Run: headless pygame with SDL's dummy video driver; simulated clock (each Clock.tick advances the game by its frame time, no real sleeping); random seed 0; keys injected as events and as key.get_pressed() state; mouse plan: one left click at the window centre at the start of phase 2, then a move to the lower-right quarter at the start of phase 3.
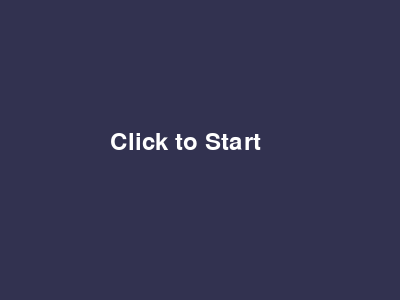
Frame 1 of 4 · flips 1–60 · no input
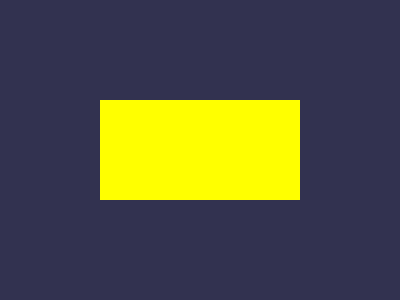
Frame 2 of 4 · flips 61–180 · clicked the window centre · tapped SPACE, RETURN · held RIGHT (→), D
Frame 3 of 4 · flips 181–300 · moved the mouse to the lower-right quarter · held DOWN (↓), S · screen unchanged from frame 2, image omitted
Frame 4 of 4 · flips 301–420 · held LEFT (←), A, UP (↑), W · screen unchanged from frame 3, image omitted

The pygame program that drew these frames:

# 颜色记忆大师_第2节课_随机序列演示.py
# 学习目标：掌握随机列表的生成，并利用时间戳控制物体演示的节奏与时长

import pygame, random, time  # 导入库（是什么），增加随机与时间（为什么），必备环境（怎么用）

pygame.init()  # 初始化（是什么），硬件预备（为什么），开头调用（怎么用）
chuangkou = pygame.display.set_mode((400, 300))  # 窗口（是什么），定义舞台（为什么），元组参数（怎么用）
shizhong, ziti = pygame.time.Clock(), pygame.font.SysFont(None, 36)  # 组件（是什么），时钟与字体（为什么），一次性定义（怎么用）

yanses, zt, xulie = [(255,0,0), (0,255,0), (0,0,255), (255,255,0)], "ready", []  # 基础变量（是什么），包含状态与序列（为什么），变量初始化（怎么用）
# 新增变量：演示控制
idx, next_t = 0, 0  # 进度与切换点（是什么），控制播放节奏（为什么），变量记录（怎么用）

while True:  # 主循环
    now = time.time()  # 获取时间（是什么），实现秒级对比（为什么），调用time.time（怎么用）
    for ev in pygame.event.get():
        if ev.type == pygame.QUIT: pygame.quit(); exit()

    chuangkou.fill((50, 50, 80))
    if zt == "ready":
        chuangkou.blit(ziti.render("Click to Start", True, (255, 255, 255)), (110, 130))
        if pygame.mouse.get_pressed()[0]:
            # 新增逻辑：产生 3 个随机色号
            zt, xulie, idx, next_t = "showing", [random.randint(0, 3) for _ in range(3)], 0, now + 1.0

    elif zt == "showing":
        # 新增代码：定时切换演示
        if now >= next_t:  # 时机已到（是什么），切换下一个（为什么），对比当前时间（怎么用）
            idx += 1; next_t = now + 0.8  # 步进（是什么），0.8秒跳变（为什么），更新索引与时间（怎么用）
            if idx >= len(xulie): zt = "ready" # 本课先循环回起点

        if idx < len(xulie): # 绘制演示块
            pygame.draw.rect(chuangkou, yanses[xulie[idx]], (100, 100, 200, 100)) # 显颜色（是什么），展示考题（为什么），绘制（怎么用）

    pygame.display.flip(); shizhong.tick(60)  # 刷新并定帧（是什么），同步频率（为什么），锁定60FPS（怎么用）
